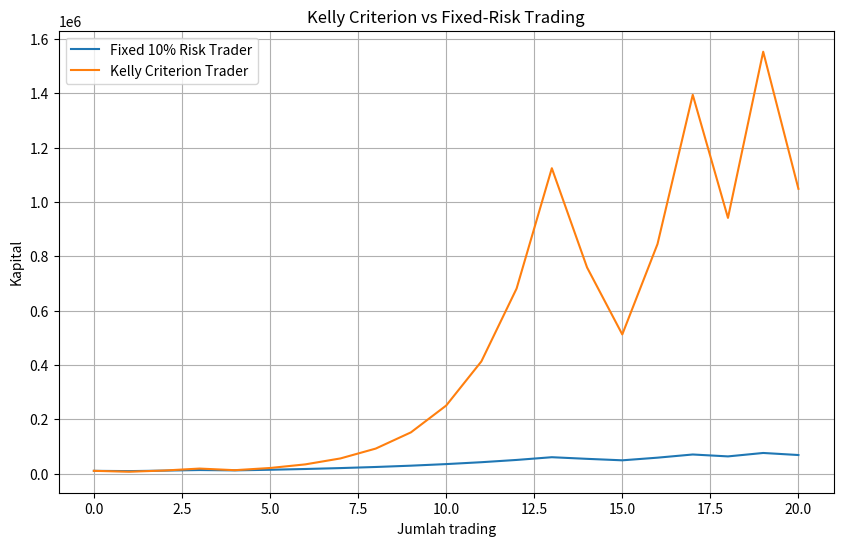

Python code for this plot:
import numpy as np
import matplotlib.pyplot as plt

# Parameter
n_trades = 20
initial_capital = 10000
win_prob = 0.55
win_return = 0.10
loss_return = -0.05

# Kelly fraction
b = abs(win_return / loss_return)
kelly_fraction = (win_prob * (b + 1) - 1) / b
#print(f"Optimal Kelly fraction: {kelly_fraction*100:.2f}%")

# Modal awal
capital_fixed = [initial_capital]
capital_kelly = [initial_capital]

# Simulasi
for _ in range(n_trades):
    # Hasil : win or lose, secara random
    is_win = np.random.rand() < win_prob

    # Trader 1 fixed 10% risk
    risk_fixed = 0.10
    change_fixed = win_return if is_win else loss_return
    capital_fixed.append(capital_fixed[-1] * (1 + risk_fixed * (change_fixed / abs(loss_return))))

    # Trader 2 Kelly-based risk
    risk_kelly = kelly_fraction
    capital_kelly.append(capital_kelly[-1] * (1 + risk_kelly * (change_fixed / abs(loss_return))))

# Plot
plt.figure(figsize=(10,6))
plt.plot(capital_fixed, label="Fixed 10% Risk Trader")
plt.plot(capital_kelly, label="Kelly Criterion Trader")
plt.title("Kelly Criterion vs Fixed-Risk Trading")
plt.xlabel("Jumlah trading")
plt.ylabel("Kapital")
plt.legend()
plt.grid(True)
plt.show()

# Print final results
fixed_return = (capital_fixed[-1] / initial_capital - 1) * 100
kelly_return = (capital_kelly[-1] / initial_capital - 1) * 100
print(f"Fixed Risk Trader Final: {capital_fixed[-1]:,.2f} | Return: {fixed_return:.2f}%")
print(f"Kelly Trader Final:     {capital_kelly[-1]:,.2f} | Return: {kelly_return:.2f}%")
